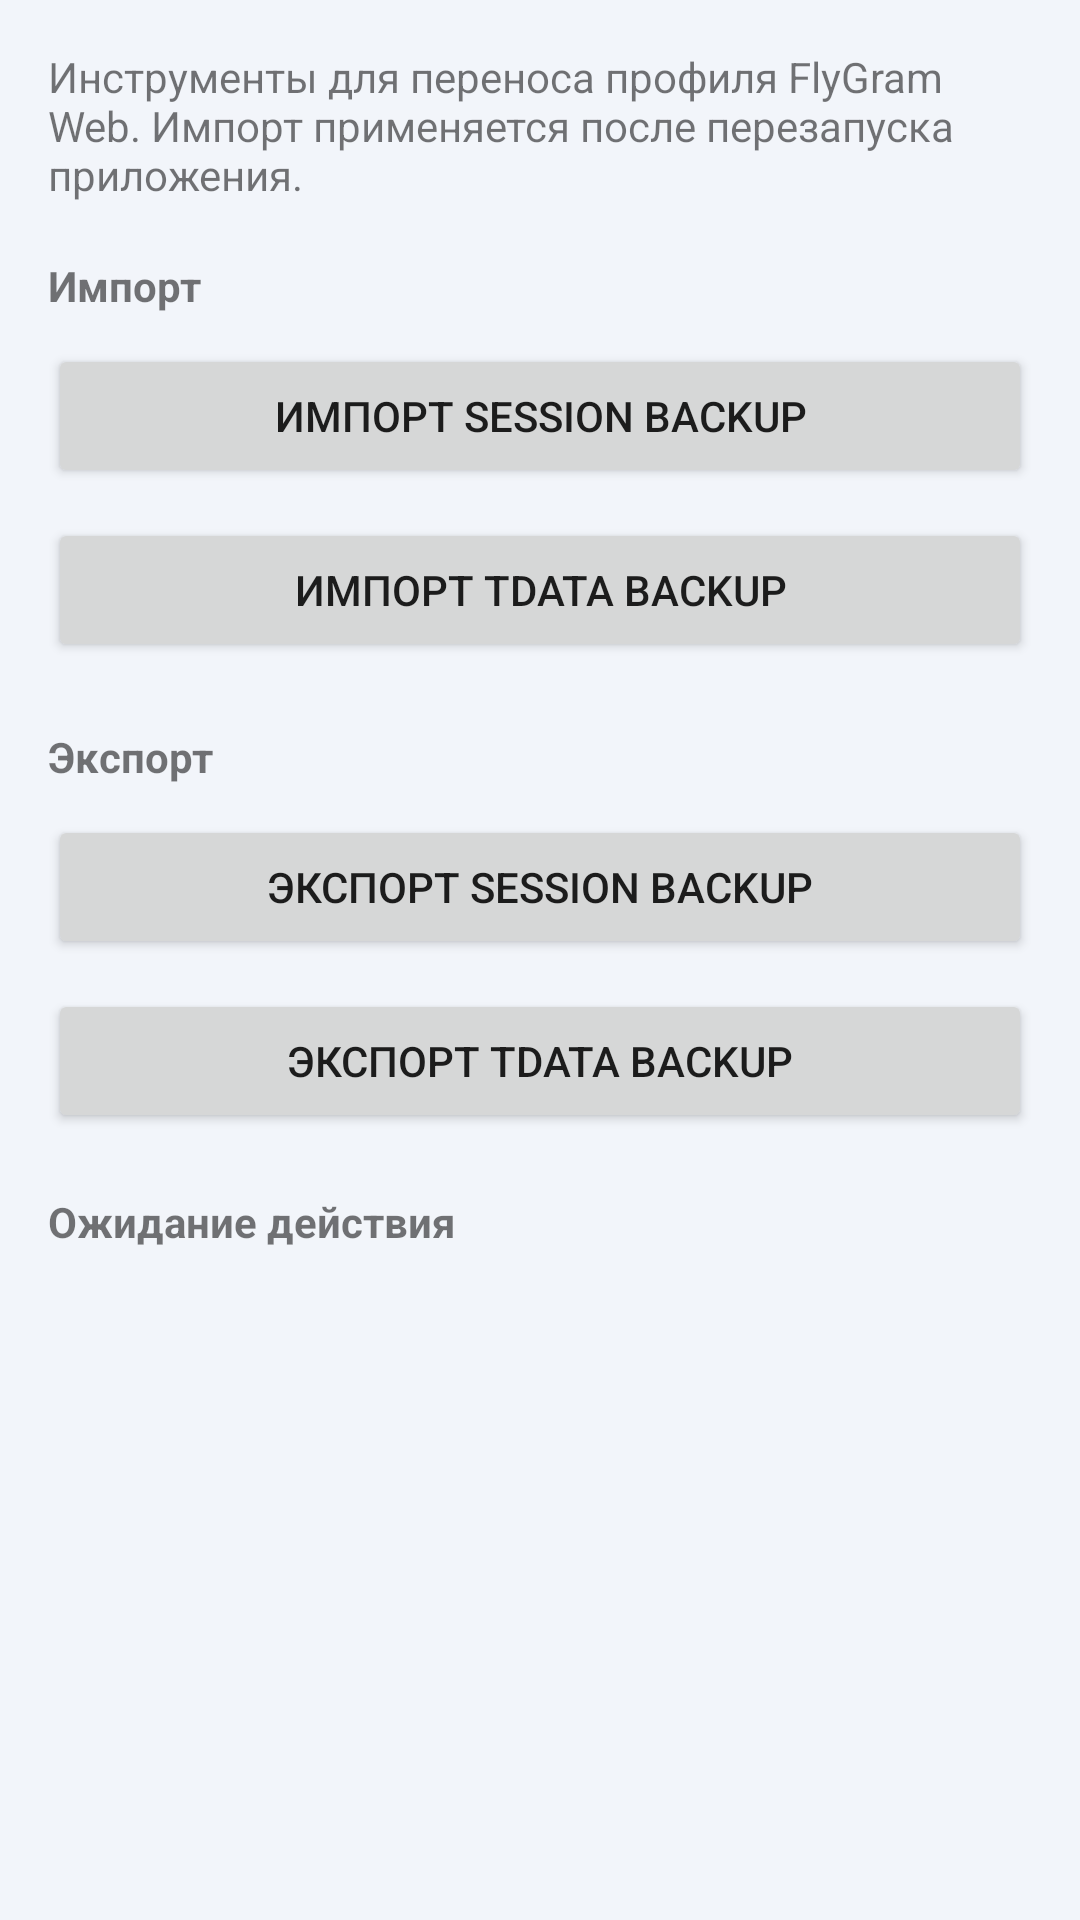

Produce the Android XML layout that renders to this screen, including the resource entries it uses.
<!-- AndroidManifest.xml: application theme Theme.TGWeb -->
<!-- res/layout/activity_session_tools.xml -->
<?xml version="1.0" encoding="utf-8"?>
<ScrollView xmlns:android="http://schemas.android.com/apk/res/android"
    android:layout_width="match_parent"
    android:layout_height="match_parent"
    android:fillViewport="true">

    <LinearLayout
        android:layout_width="match_parent"
        android:layout_height="wrap_content"
        android:orientation="vertical"
        android:padding="16dp">

        <TextView
            android:id="@+id/sessionToolsDescription"
            android:layout_width="match_parent"
            android:layout_height="wrap_content"
            android:text="@string/session_tools_description"
            android:textSize="14sp" />

        <TextView
            android:layout_width="match_parent"
            android:layout_height="wrap_content"
            android:layout_marginTop="18dp"
            android:text="@string/session_tools_import_title"
            android:textStyle="bold" />

        <Button
            android:id="@+id/importSessionButton"
            android:layout_width="match_parent"
            android:layout_height="wrap_content"
            android:layout_marginTop="10dp"
            android:text="@string/session_tools_import_session" />

        <Button
            android:id="@+id/importTdataButton"
            android:layout_width="match_parent"
            android:layout_height="wrap_content"
            android:layout_marginTop="10dp"
            android:text="@string/session_tools_import_tdata" />

        <TextView
            android:layout_width="match_parent"
            android:layout_height="wrap_content"
            android:layout_marginTop="22dp"
            android:text="@string/session_tools_export_title"
            android:textStyle="bold" />

        <Button
            android:id="@+id/exportSessionButton"
            android:layout_width="match_parent"
            android:layout_height="wrap_content"
            android:layout_marginTop="10dp"
            android:text="@string/session_tools_export_session" />

        <Button
            android:id="@+id/exportTdataButton"
            android:layout_width="match_parent"
            android:layout_height="wrap_content"
            android:layout_marginTop="10dp"
            android:text="@string/session_tools_export_tdata" />

        <TextView
            android:id="@+id/sessionStatusText"
            android:layout_width="match_parent"
            android:layout_height="wrap_content"
            android:layout_marginTop="20dp"
            android:text="@string/session_tools_idle"
            android:textStyle="bold" />
    </LinearLayout>
</ScrollView>
<!-- resources referenced by this layout -->
<resources>
  <string name="session_tools_description">Инструменты для переноса профиля FlyGram Web. Импорт применяется после перезапуска приложения.</string>
  <string name="session_tools_export_session">Экспорт Session backup</string>
  <string name="session_tools_export_tdata">Экспорт tdata backup</string>
  <string name="session_tools_export_title">Экспорт</string>
  <string name="session_tools_idle">Ожидание действия</string>
  <string name="session_tools_import_session">Импорт Session backup</string>
  <string name="session_tools_import_tdata">Импорт tdata backup</string>
  <string name="session_tools_import_title">Импорт</string>
  <style name="Theme.TGWeb" parent="Theme.AppCompat.DayNight.NoActionBar">
          <item name="android:colorBackground">@color/tgweb_background</item>
      </style>
  <color name="tgweb_background">#F2F5FA</color>
</resources>
